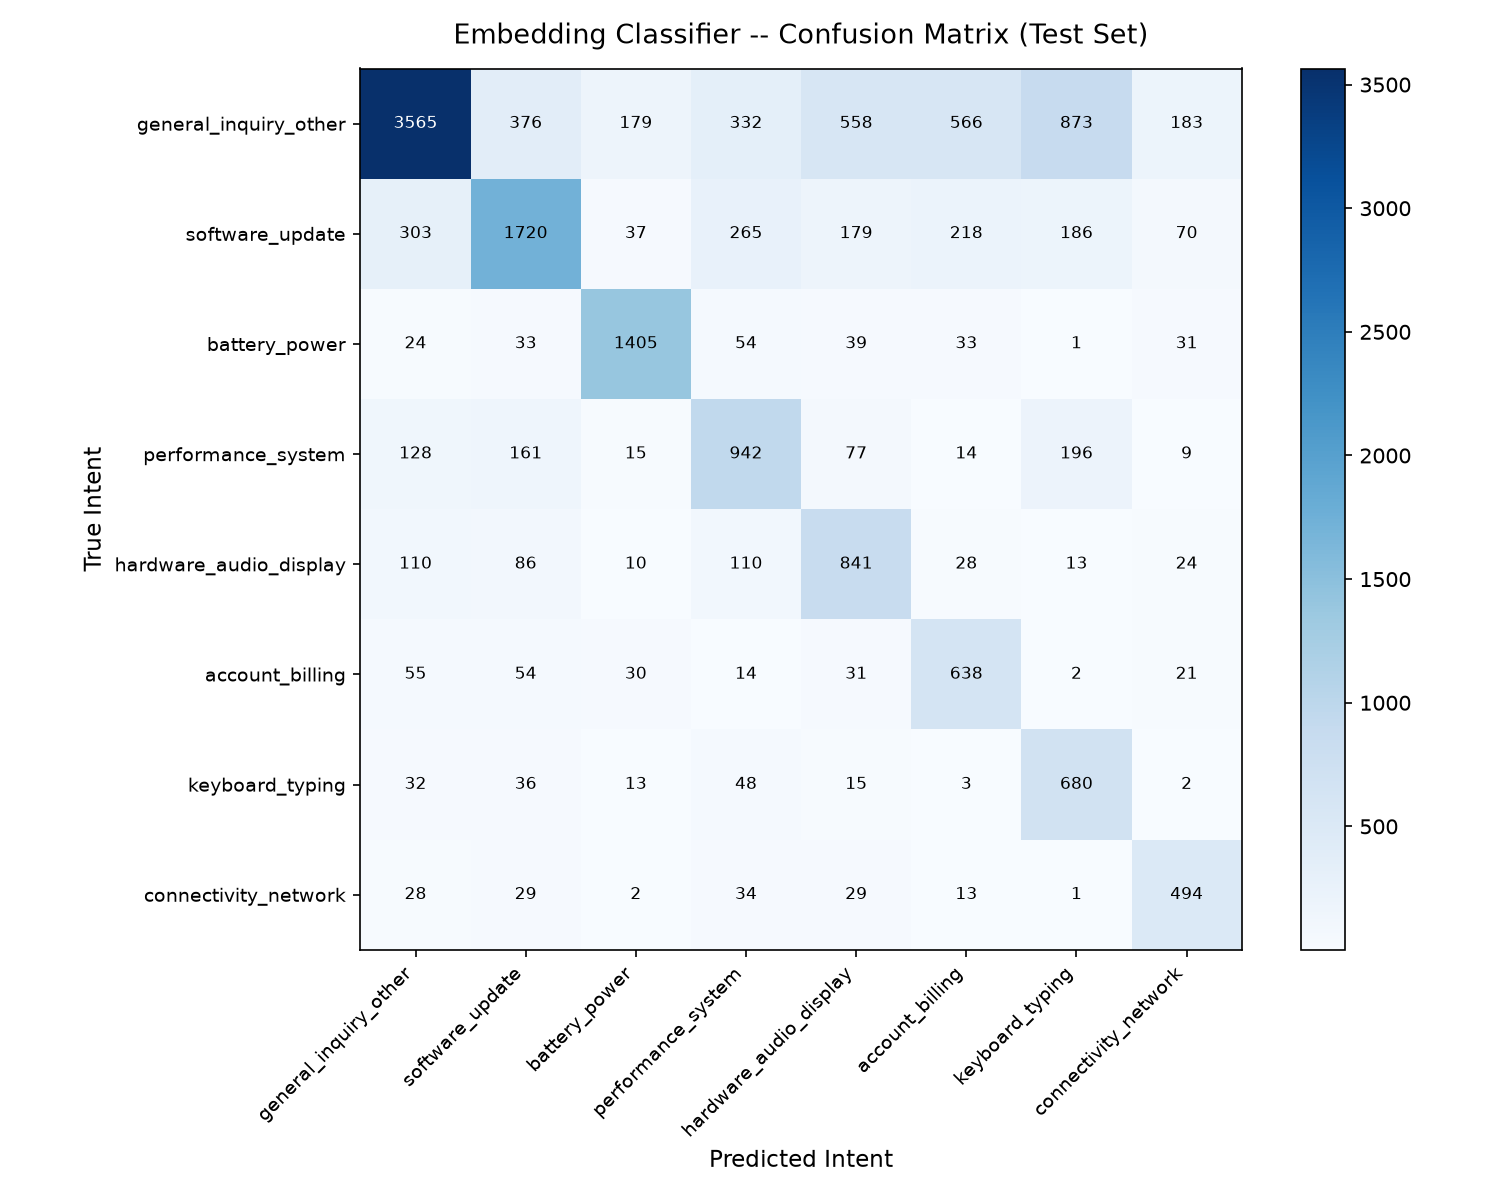

Source data for this figure (header and first rows):
true \ predicted, general_inquiry_other, software_update, battery_power, performance_system, hardware_audio_display, account_billing, keyboard_typing, connectivity_network
general_inquiry_other, 3565, 376, 179, 332, 558, 566, 873, 183
software_update, 303, 1720, 37, 265, 179, 218, 186, 70
battery_power, 24, 33, 1405, 54, 39, 33, 1, 31
performance_system, 128, 161, 15, 942, 77, 14, 196, 9
hardware_audio_display, 110, 86, 10, 110, 841, 28, 13, 24
account_billing, 55, 54, 30, 14, 31, 638, 2, 21
keyboard_typing, 32, 36, 13, 48, 15, 3, 680, 2
connectivity_network, 28, 29, 2, 34, 29, 13, 1, 494
